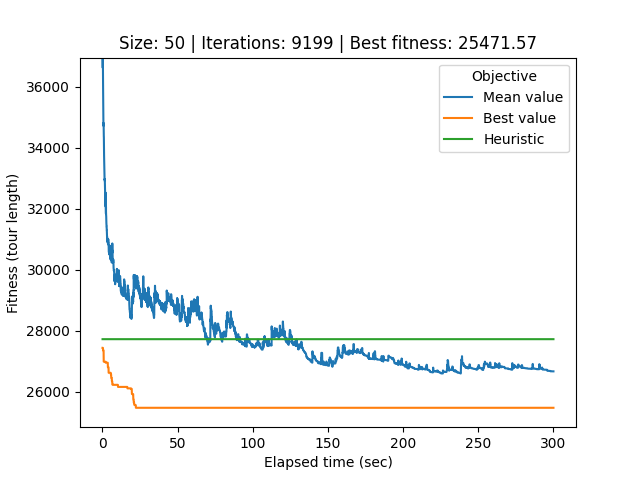

The file beside this chart, header and first rows:
# Student number: r0758170
# Iteration, Elapsed time, Mean value, Best value, Cycle
0, 0.1257, 62359, 27439, 37, 29, 20, 49, 22, 6, 9, 30, 43, 48, 5, 8, 46, 35, 16, 4, 15, 47, 42, 11
1, 0.1547, 48287, 27439, 37, 29, 20, 49, 22, 6, 9, 30, 43, 48, 5, 8, 46, 35, 16, 4, 15, 47, 42, 11
2, 0.1843, 41442, 27439, 37, 29, 20, 49, 22, 6, 9, 30, 43, 48, 5, 8, 46, 35, 16, 4, 15, 47, 42, 11
3, 0.216, 37846, 27439, 37, 29, 20, 49, 22, 6, 9, 30, 43, 48, 5, 8, 46, 35, 16, 4, 15, 47, 42, 11
4, 0.2466, 37571, 27439, 37, 29, 20, 49, 22, 6, 9, 30, 43, 48, 5, 8, 46, 35, 16, 4, 15, 47, 42, 11
5, 0.2776, 36626, 27439, 37, 29, 20, 49, 22, 6, 9, 30, 43, 48, 5, 8, 46, 35, 16, 4, 15, 47, 42, 11
6, 0.3059, 36962, 27439, 47, 42, 11, 3, 19, 38, 10, 13, 7, 41, 14, 1, 24, 18, 45, 31, 2, 32, 0, 26
7, 0.337, 36958, 27439, 47, 42, 11, 3, 19, 38, 10, 13, 7, 41, 14, 1, 24, 18, 45, 31, 2, 32, 0, 26
8, 0.3693, 36574, 27439, 47, 42, 11, 3, 19, 38, 10, 13, 7, 41, 14, 1, 24, 18, 45, 31, 2, 32, 0, 26
9, 0.4096, 36175, 27355, 2, 32, 0, 26, 21, 40, 34, 33, 44, 12, 25, 39, 28, 27, 36, 23, 17, 37, 29, 20
10, 0.4443, 36221, 27355, 2, 32, 0, 26, 21, 40, 34, 33, 44, 12, 25, 39, 28, 27, 36, 23, 17, 37, 29, 20
11, 0.4807, 36032, 27355, 12, 25, 39, 28, 27, 36, 23, 17, 37, 29, 20, 49, 22, 6, 9, 30, 43, 48, 5, 8
12, 0.5187, 35750, 27355, 6, 9, 30, 43, 48, 5, 8, 46, 35, 16, 4, 15, 47, 42, 11, 3, 19, 38, 10, 13
13, 0.5551, 35497, 27355, 6, 9, 30, 43, 48, 5, 8, 46, 35, 16, 4, 15, 47, 42, 11, 3, 19, 38, 10, 13
14, 0.5897, 35327, 27355, 6, 9, 30, 43, 48, 5, 8, 46, 35, 16, 4, 15, 47, 42, 11, 3, 19, 38, 10, 13
15, 0.618, 35286, 27355, 6, 9, 30, 43, 48, 5, 8, 46, 35, 16, 4, 15, 47, 42, 11, 3, 19, 38, 10, 13
16, 0.6463, 35162, 27355, 6, 9, 30, 43, 48, 5, 8, 46, 35, 16, 4, 15, 47, 42, 11, 3, 19, 38, 10, 13
17, 0.6753, 35049, 27355, 6, 9, 30, 43, 48, 5, 8, 46, 35, 16, 4, 15, 47, 42, 11, 3, 19, 38, 10, 13
18, 0.7042, 34806, 27355, 6, 9, 30, 43, 48, 5, 8, 46, 35, 16, 4, 15, 47, 42, 11, 3, 19, 38, 10, 13
19, 0.7334, 34724, 27355, 6, 9, 30, 43, 48, 5, 8, 46, 35, 16, 4, 15, 47, 42, 11, 3, 19, 38, 10, 13
20, 0.7659, 34819, 27355, 6, 9, 30, 43, 48, 5, 8, 46, 35, 16, 4, 15, 47, 42, 11, 3, 19, 38, 10, 13
21, 0.7949, 34785, 27355, 6, 9, 30, 43, 48, 5, 8, 46, 35, 16, 4, 15, 47, 42, 11, 3, 19, 38, 10, 13
22, 0.8229, 34785, 27355, 6, 9, 30, 43, 48, 5, 8, 46, 35, 16, 4, 15, 47, 42, 11, 3, 19, 38, 10, 13
23, 0.8524, 34752, 26984, 17, 37, 29, 20, 49, 22, 6, 9, 30, 43, 48, 5, 8, 46, 35, 16, 4, 15, 47, 42
24, 0.8813, 34528, 26984, 7, 41, 14, 1, 18, 24, 45, 31, 2, 32, 0, 26, 21, 33, 44, 12, 25, 39, 28, 27
25, 0.9109, 34553, 26984, 7, 41, 14, 1, 18, 24, 45, 31, 2, 32, 0, 26, 21, 33, 44, 12, 25, 39, 28, 27
26, 0.9417, 34472, 26984, 15, 47, 42, 11, 3, 19, 38, 10, 13, 7, 41, 14, 1, 18, 24, 45, 31, 2, 32, 0
27, 0.9694, 34369, 26984, 15, 47, 42, 11, 3, 19, 38, 10, 13, 7, 41, 14, 1, 18, 24, 45, 31, 2, 32, 0
28, 0.9976, 34366, 26984, 15, 47, 42, 11, 3, 19, 38, 10, 13, 7, 41, 14, 1, 18, 24, 45, 31, 2, 32, 0
29, 1.026, 34180, 26984, 15, 47, 42, 11, 3, 19, 38, 10, 13, 7, 41, 14, 1, 18, 24, 45, 31, 2, 32, 0
30, 1.056, 33786, 26984, 15, 47, 42, 11, 3, 19, 38, 10, 13, 7, 41, 14, 1, 18, 24, 45, 31, 2, 32, 0
31, 1.089, 33780, 26984, 15, 47, 42, 11, 3, 19, 38, 10, 13, 7, 41, 14, 1, 18, 24, 45, 31, 2, 32, 0
32, 1.123, 33946, 26984, 15, 47, 42, 11, 3, 19, 38, 10, 13, 7, 41, 14, 1, 18, 24, 45, 31, 2, 32, 0
33, 1.155, 33732, 26984, 15, 47, 42, 11, 3, 19, 38, 10, 13, 7, 41, 14, 1, 18, 24, 45, 31, 2, 32, 0
34, 1.184, 33653, 26984, 15, 47, 42, 11, 3, 19, 38, 10, 13, 7, 41, 14, 1, 18, 24, 45, 31, 2, 32, 0
35, 1.215, 33595, 26984, 15, 47, 42, 11, 3, 19, 38, 10, 13, 7, 41, 14, 1, 18, 24, 45, 31, 2, 32, 0
36, 1.244, 33462, 26984, 15, 47, 42, 11, 3, 19, 38, 10, 13, 7, 41, 14, 1, 18, 24, 45, 31, 2, 32, 0
37, 1.275, 33427, 26984, 15, 47, 42, 11, 3, 19, 38, 10, 13, 7, 41, 14, 1, 18, 24, 45, 31, 2, 32, 0
38, 1.305, 33421, 26984, 15, 47, 42, 11, 3, 19, 38, 10, 13, 7, 41, 14, 1, 18, 24, 45, 31, 2, 32, 0
39, 1.334, 33421, 26984, 15, 47, 42, 11, 3, 19, 38, 10, 13, 7, 41, 14, 1, 18, 24, 45, 31, 2, 32, 0
40, 1.364, 33322, 26984, 15, 47, 42, 11, 3, 19, 38, 10, 13, 7, 41, 14, 1, 18, 24, 45, 31, 2, 32, 0
41, 1.402, 33259, 26984, 15, 47, 42, 11, 3, 19, 38, 10, 13, 7, 41, 14, 1, 18, 24, 45, 31, 2, 32, 0
42, 1.431, 33128, 26984, 15, 47, 42, 11, 3, 19, 38, 10, 13, 7, 41, 14, 1, 18, 24, 45, 31, 2, 32, 0
43, 1.458, 32982, 26984, 15, 47, 42, 11, 3, 19, 38, 10, 13, 7, 41, 14, 1, 18, 24, 45, 31, 2, 32, 0
44, 1.486, 32944, 26984, 15, 47, 42, 11, 3, 19, 38, 10, 13, 7, 41, 14, 1, 18, 24, 45, 31, 2, 32, 0
45, 1.518, 32979, 26984, 15, 47, 42, 11, 3, 19, 38, 10, 13, 7, 41, 14, 1, 18, 24, 45, 31, 2, 32, 0
46, 1.549, 32948, 26984, 15, 47, 42, 11, 3, 19, 38, 10, 13, 7, 41, 14, 1, 18, 24, 45, 31, 2, 32, 0
47, 1.579, 32905, 26984, 15, 47, 42, 11, 3, 19, 38, 10, 13, 7, 41, 14, 1, 18, 24, 45, 31, 2, 32, 0
48, 1.607, 32905, 26984, 15, 47, 42, 11, 3, 19, 38, 10, 13, 7, 41, 14, 1, 18, 24, 45, 31, 2, 32, 0
49, 1.636, 32894, 26984, 15, 47, 42, 11, 3, 19, 38, 10, 13, 7, 41, 14, 1, 18, 24, 45, 31, 2, 32, 0
50, 1.665, 32894, 26984, 15, 47, 42, 11, 3, 19, 38, 10, 13, 7, 41, 14, 1, 18, 24, 45, 31, 2, 32, 0
51, 1.694, 32817, 26984, 15, 47, 42, 11, 3, 19, 38, 10, 13, 7, 41, 14, 1, 18, 24, 45, 31, 2, 32, 0
52, 1.723, 32673, 26984, 15, 47, 42, 11, 3, 19, 38, 10, 13, 7, 41, 14, 1, 18, 24, 45, 31, 2, 32, 0
53, 1.752, 32542, 26984, 15, 47, 42, 11, 3, 19, 38, 10, 13, 7, 41, 14, 1, 18, 24, 45, 31, 2, 32, 0
54, 1.782, 32512, 26984, 15, 47, 42, 11, 3, 19, 38, 10, 13, 7, 41, 14, 1, 18, 24, 45, 31, 2, 32, 0
55, 1.812, 32512, 26984, 15, 47, 42, 11, 3, 19, 38, 10, 13, 7, 41, 14, 1, 18, 24, 45, 31, 2, 32, 0
56, 1.842, 32480, 26984, 15, 47, 42, 11, 3, 19, 38, 10, 13, 7, 41, 14, 1, 18, 24, 45, 31, 2, 32, 0
57, 1.87, 32407, 26984, 15, 47, 42, 11, 3, 19, 38, 10, 13, 7, 41, 14, 1, 18, 24, 45, 31, 2, 32, 0
58, 1.898, 32400, 26984, 15, 47, 42, 11, 3, 19, 38, 10, 13, 7, 41, 14, 1, 18, 24, 45, 31, 2, 32, 0
... 9,140 more rows
